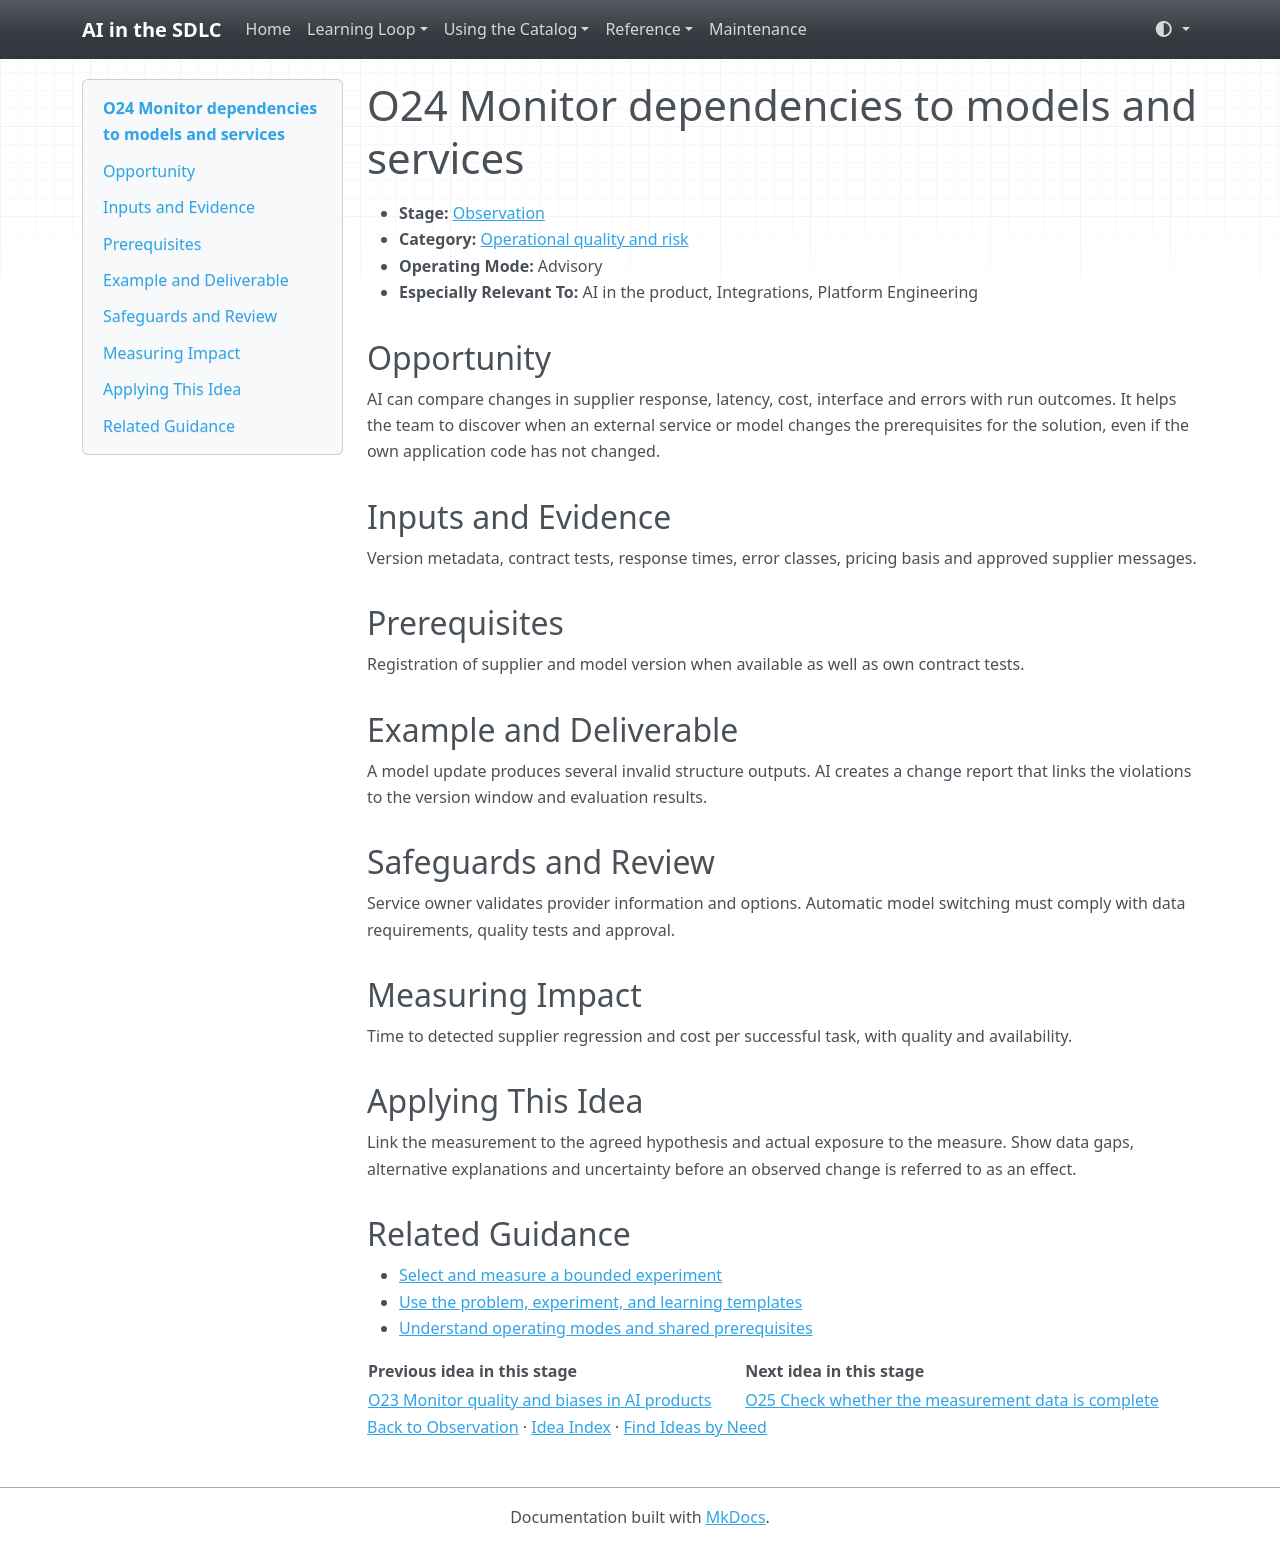

repository: grove/ai-sdlc · page: ideas/O24/index.html · generator: mkdocs

# O24 Monitor dependencies to models and services

<a id="o24"></a>

- **Stage:** [Observation](../stages/observation.md)
- **Category:** [Operational quality and risk](../stages/observation.md#o-category-3)
- **Operating Mode:** Advisory
- **Especially Relevant To:** AI in the product, Integrations, Platform Engineering

## Opportunity

AI can compare changes in supplier response, latency, cost, interface and errors with run outcomes. It helps the team to discover when an external service or model changes the prerequisites for the solution, even if the own application code has not changed.

## Inputs and Evidence

Version metadata, contract tests, response times, error classes, pricing basis and approved supplier messages.

## Prerequisites

Registration of supplier and model version when available as well as own contract tests.

## Example and Deliverable

A model update produces several invalid structure outputs. AI creates a change report that links the violations to the version window and evaluation results.

## Safeguards and Review

Service owner validates provider information and options. Automatic model switching must comply with data requirements, quality tests and approval.

## Measuring Impact

Time to detected supplier regression and cost per successful task, with quality and availability.

## Applying This Idea

Link the measurement to the agreed hypothesis and actual exposure to the measure. Show data gaps, alternative explanations and uncertainty before an observed change is referred to as an effect.

## Related Guidance

- [Select and measure a bounded experiment](../guides/impact-measurement.md)
- [Use the problem, experiment, and learning templates](../templates.md)
- [Understand operating modes and shared prerequisites](../guides/how-to-use.md)

| Previous idea in this stage | Next idea in this stage |
| --- | --- |
| [O23 Monitor quality and biases in AI products](O23.md) | [O25 Check whether the measurement data is complete](O25.md) |

[Back to Observation](../stages/observation.md) · [Idea Index](../idea-index.md) · [Find Ideas by Need](../guides/find-by-need.md)
